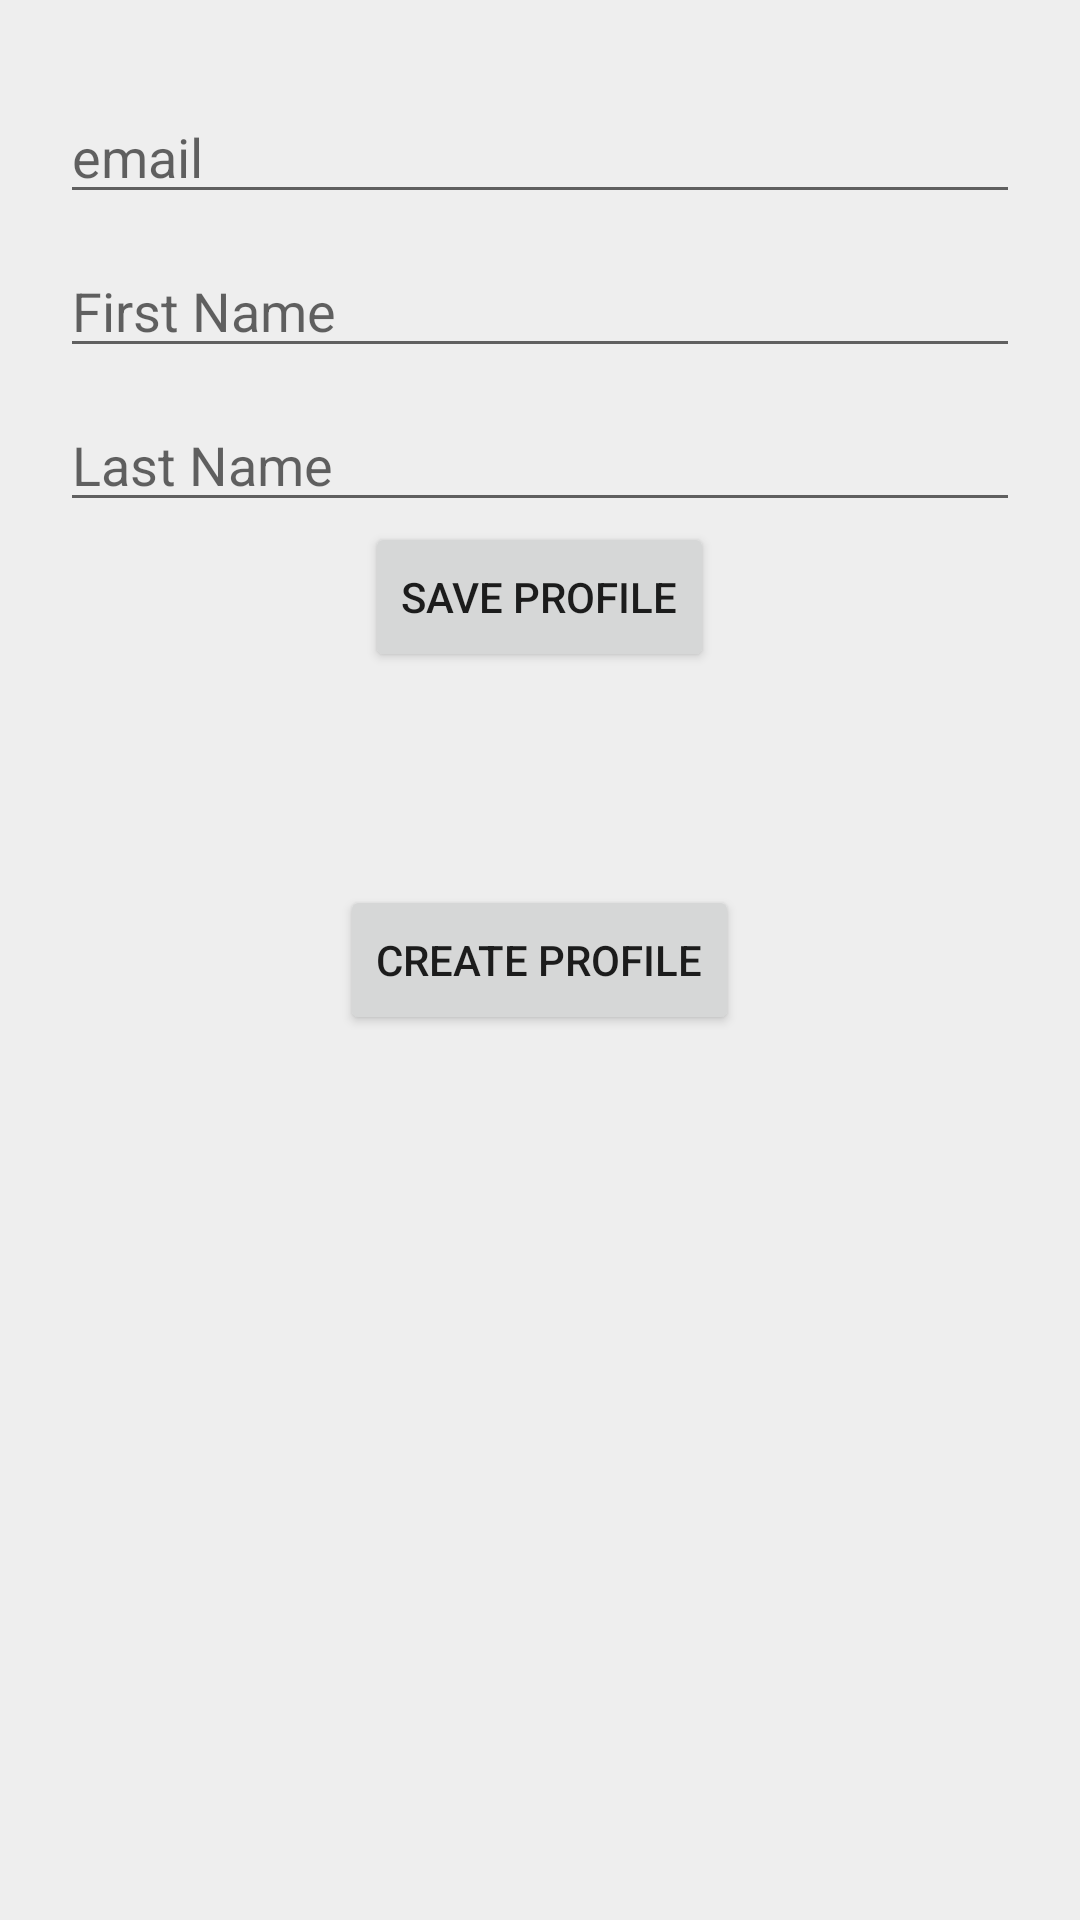

The Android layout XML behind this screen, and the referenced resources:
<!-- AndroidManifest.xml: application theme AppTheme -->
<!-- res/layout/profile_fragment.xml -->
<?xml version="1.0" encoding="utf-8"?>
<RelativeLayout xmlns:android="http://schemas.android.com/apk/res/android"
    android:layout_width="match_parent"
    android:layout_height="match_parent"
    android:background="#EEEEEE">

    <Button
        android:id="@+id/btnCreateProfile"
        android:layout_width="wrap_content"
        android:layout_height="50dp"
        android:layout_centerInParent="true"
        android:text="Create Profile" />

    <LinearLayout
        android:id="@+id/layContent"
        android:layout_width="match_parent"
        android:layout_height="match_parent"
        android:layout_centerInParent="true"
        android:gravity="center_horizontal"
        android:orientation="vertical"
        android:padding="20dp">

        <EditText
            android:id="@+id/edtEmail"
            android:layout_width="match_parent"
            android:layout_height="wrap_content"
            android:layout_marginTop="10dp"
            android:hint="email"
            android:inputType="textEmailAddress" />

        <EditText
            android:id="@+id/edtFirstName"
            android:layout_width="match_parent"
            android:layout_height="wrap_content"
            android:layout_marginTop="10dp"
            android:hint="First Name" />

        <EditText
            android:id="@+id/edtLastName"
            android:layout_width="match_parent"
            android:layout_height="wrap_content"
            android:layout_marginTop="10dp"
            android:hint="Last Name" />

        <Button
            android:id="@+id/btnSaveProfile"
            android:layout_width="wrap_content"
            android:layout_height="50dp"
            android:layout_centerInParent="true"
            android:text="Save Profile" />
    </LinearLayout>

</RelativeLayout>
<!-- resources referenced by this layout -->
<resources>
  <style name="AppTheme" parent="Theme.AppCompat.Light.DarkActionBar">
          
          <item name="colorPrimary">@color/colorPrimary</item>
          <item name="colorPrimaryDark">@color/colorPrimaryDark</item>
          <item name="colorAccent">@color/colorAccent</item>
      </style>
  <color name="colorPrimary">#FFFFFF</color>
  <color name="colorPrimaryDark">#AAAAAA</color>
  <color name="colorAccent">#03DAC5</color>
</resources>
